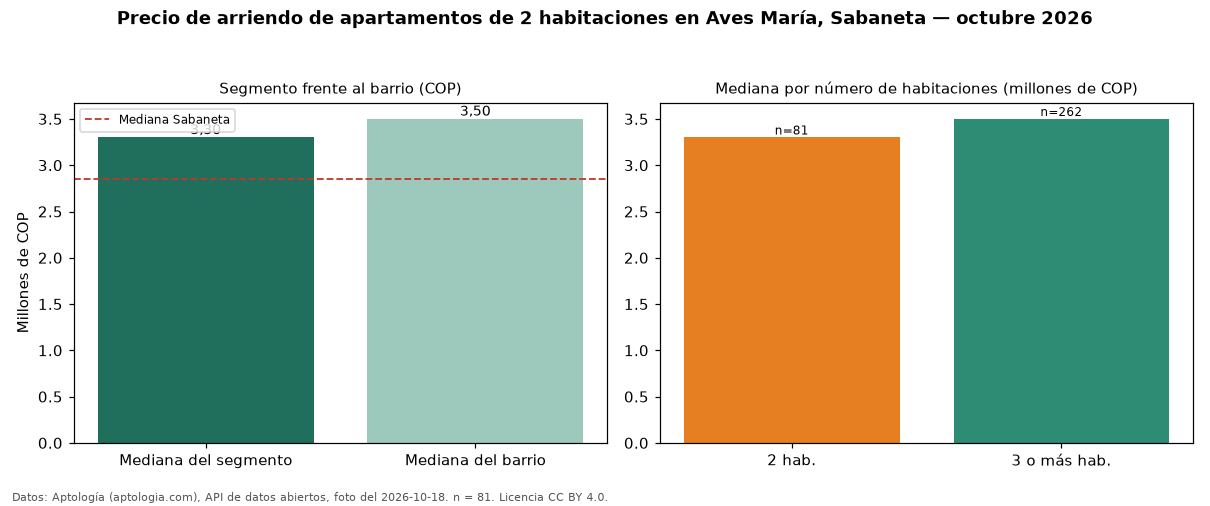

Values plotted in this chart, from the file beside it:
seccion, metrica, valor_cop, n
precio, mediana, 3300000, 81
habitaciones, 2, 3300000, 81
habitaciones, 3+, 3500000, 262
barrio, mediana_barrio_todos_los_tamanos, 3500000, 348
ciudad, mediana_ciudad, 2850000, 
fuente, fecha_foto, 2026-10-18, 
fuente, atribucion, https://www.aptologia.com/arriendo/saban…, 
